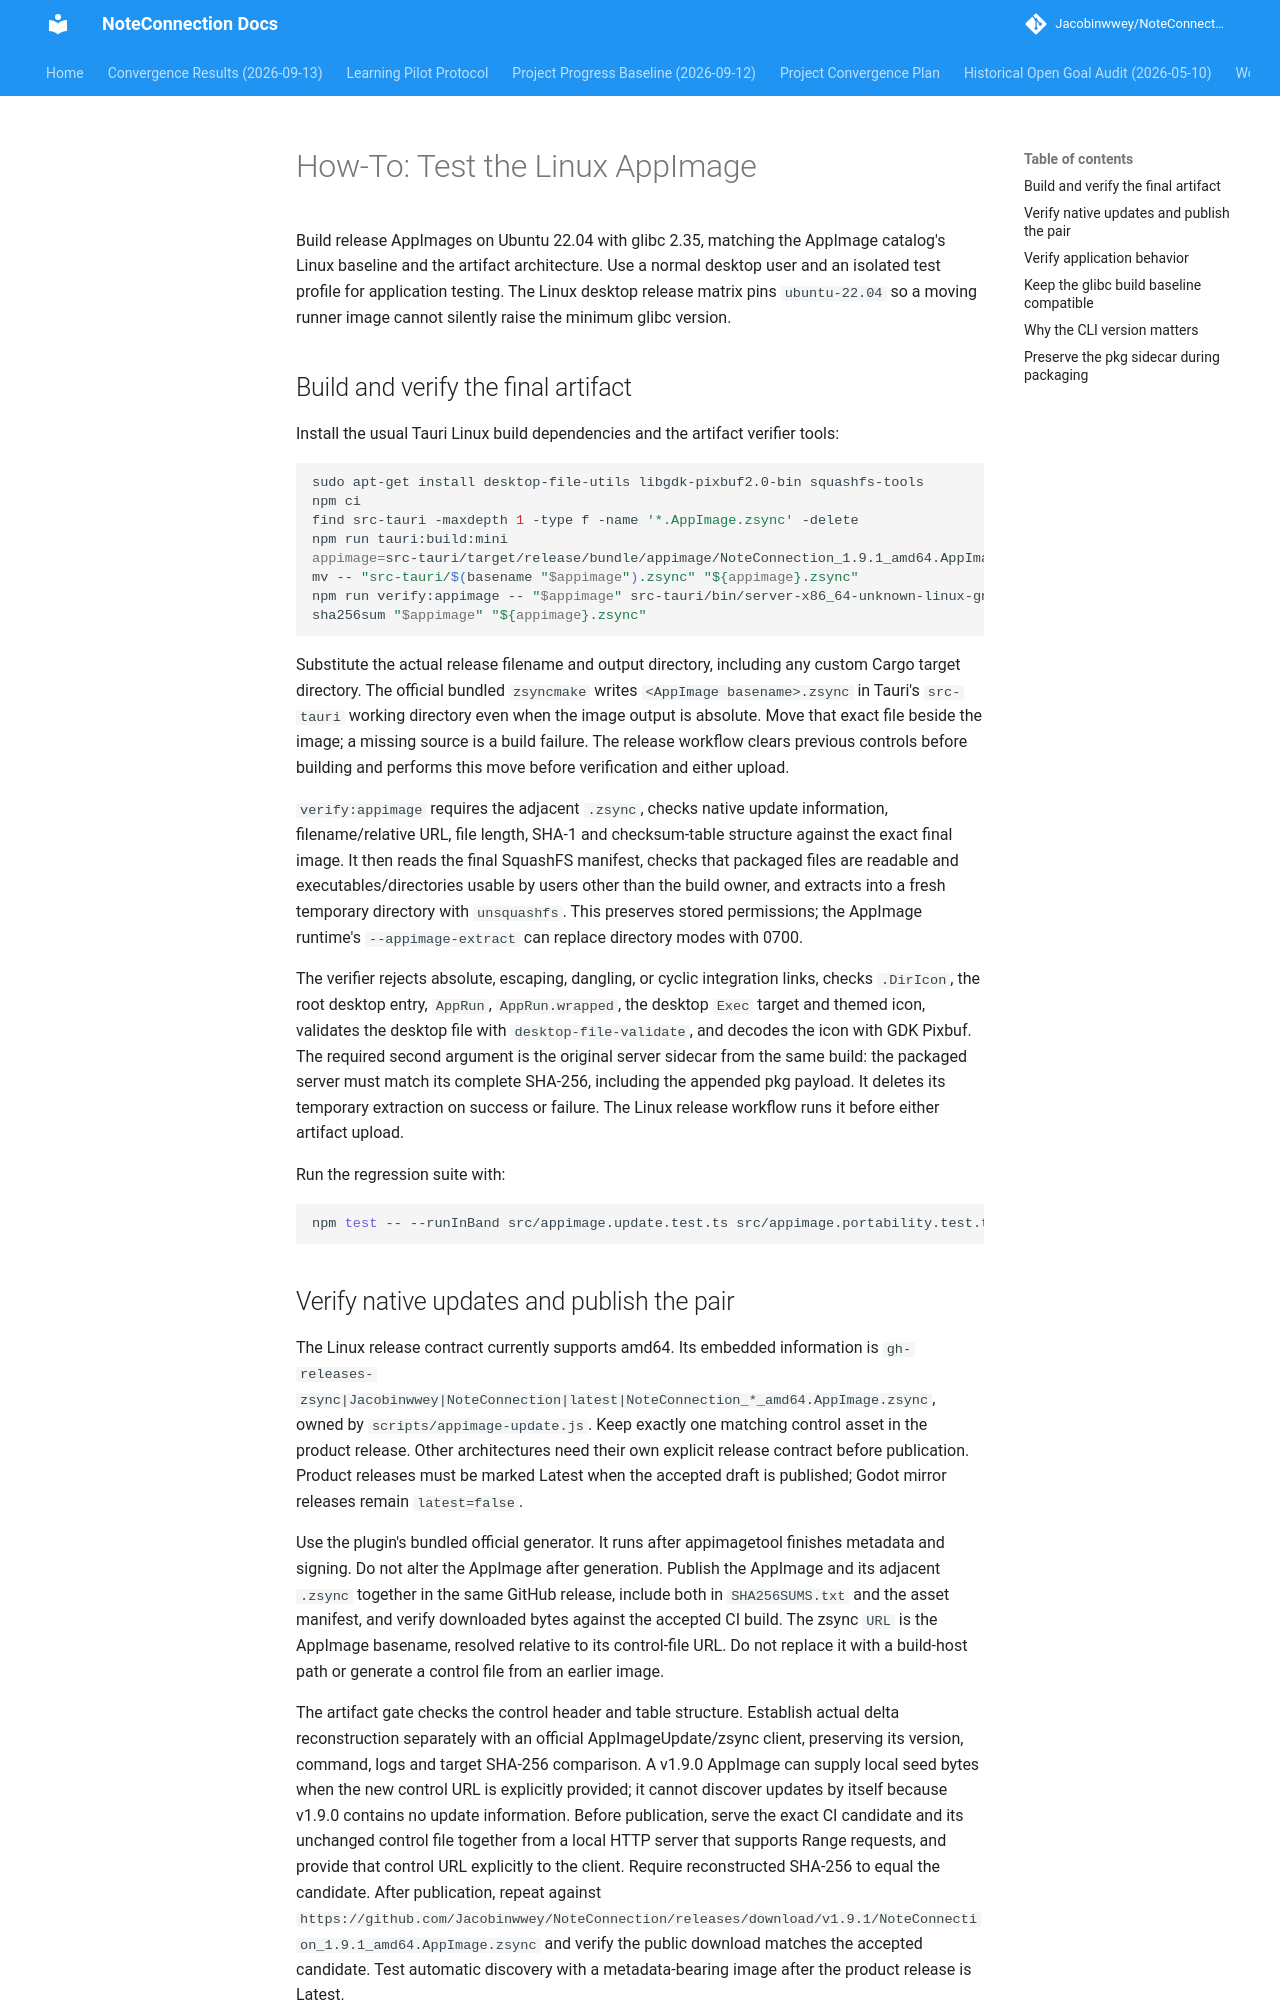

repository: Jacobinwwey/NoteConnection · page: diataxis/en/how-to/test-linux-appimage/index.html · generator: mkdocs

# How-To: Test the Linux AppImage

Build release AppImages on Ubuntu 22.04 with glibc 2.35, matching the AppImage catalog's Linux baseline and the artifact architecture. Use a normal desktop user and an isolated test profile for application testing. The Linux desktop release matrix pins `ubuntu-22.04` so a moving runner image cannot silently raise the minimum glibc version.

## Build and verify the final artifact

Install the usual Tauri Linux build dependencies and the artifact verifier tools:

```bash
sudo apt-get install desktop-file-utils libgdk-pixbuf2.0-bin squashfs-tools
npm ci
find src-tauri -maxdepth 1 -type f -name '*.AppImage.zsync' -delete
npm run tauri:build:mini
appimage=src-tauri/target/release/bundle/appimage/NoteConnection_1.9.1_amd64.AppImage
mv -- "src-tauri/$(basename "$appimage").zsync" "${appimage}.zsync"
npm run verify:appimage -- "$appimage" src-tauri/bin/server-x86_64-unknown-linux-gnu
sha256sum "$appimage" "${appimage}.zsync"
```

Substitute the actual release filename and output directory, including any custom Cargo target directory. The official bundled `zsyncmake` writes `<AppImage basename>.zsync` in Tauri's `src-tauri` working directory even when the image output is absolute. Move that exact file beside the image; a missing source is a build failure. The release workflow clears previous controls before building and performs this move before verification and either upload.

`verify:appimage` requires the adjacent `.zsync`, checks native update information, filename/relative URL, file length, SHA-1 and checksum-table structure against the exact final image. It then reads the final SquashFS manifest, checks that packaged files are readable and executables/directories usable by users other than the build owner, and extracts into a fresh temporary directory with `unsquashfs`. This preserves stored permissions; the AppImage runtime's `--appimage-extract` can replace directory modes with 0700.

The verifier rejects absolute, escaping, dangling, or cyclic integration links, checks `.DirIcon`, the root desktop entry, `AppRun`, `AppRun.wrapped`, the desktop `Exec` target and themed icon, validates the desktop file with `desktop-file-validate`, and decodes the icon with GDK Pixbuf. The required second argument is the original server sidecar from the same build: the packaged server must match its complete SHA-256, including the appended pkg payload. It deletes its temporary extraction on success or failure. The Linux release workflow runs it before either artifact upload.

Run the regression suite with:

```bash
npm test -- --runInBand src/appimage.update.test.ts src/appimage.portability.test.ts src/appimage.patchelf.test.ts src/simulation.worker.offline.test.ts
```

## Verify native updates and publish the pair

The Linux release contract currently supports amd64. Its embedded information is `gh-releases-zsync|Jacobinwwey|NoteConnection|latest|NoteConnection_*_amd64.AppImage.zsync`, owned by `scripts/appimage-update.js`. Keep exactly one matching control asset in the product release. Other architectures need their own explicit release contract before publication. Product releases must be marked Latest when the accepted draft is published; Godot mirror releases remain `latest=false`.

Use the plugin's bundled official generator. It runs after appimagetool finishes metadata and signing. Do not alter the AppImage after generation. Publish the AppImage and its adjacent `.zsync` together in the same GitHub release, include both in `SHA256SUMS.txt` and the asset manifest, and verify downloaded bytes against the accepted CI build. The zsync `URL` is the AppImage basename, resolved relative to its control-file URL. Do not replace it with a build-host path or generate a control file from an earlier image.

The artifact gate checks the control header and table structure. Establish actual delta reconstruction separately with an official AppImageUpdate/zsync client, preserving its version, command, logs and target SHA-256 comparison. A v1.9.0 AppImage can supply local seed bytes when the new control URL is explicitly provided; it cannot discover updates by itself because v1.9.0 contains no update information. Before publication, serve the exact CI candidate and its unchanged control file together from a local HTTP server that supports Range requests, and provide that control URL explicitly to the client. Require reconstructed SHA-256 to equal the candidate. After publication, repeat against `https://github.com/Jacobinwwey/NoteConnection/releases/download/v1.9.1/NoteConnection_1.9.1_amd64.AppImage.zsync` and verify the public download matches the accepted candidate. Test automatic discovery with a metadata-bearing image after the product release is Latest.
